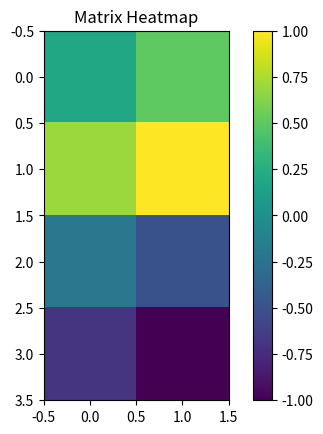
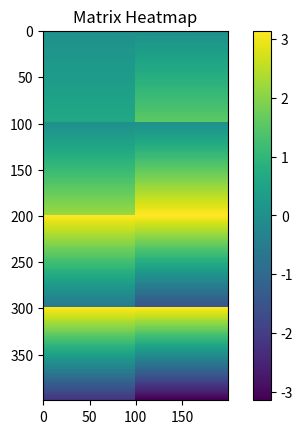
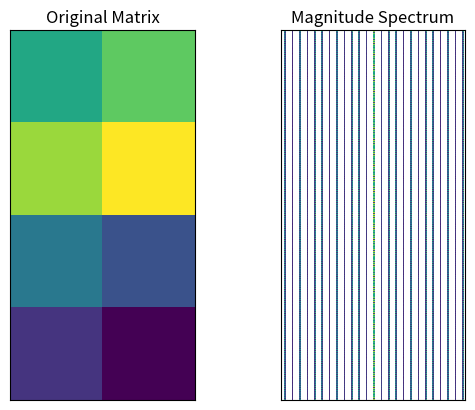

These charts were generated, in order, by the following Python code:
# Take axb matrix and convert into macropixel matrix 
# where each element is determined by modulating grating amplitude to transmit light to the first order
# to encode negative numbers we give a pi phase shift
# determine grating amplitude and angle


import matplotlib.pyplot as plt
import numpy as np

def generate_phase_pattern(matrix, macropixel_size):
    """
    Generate a phase pattern for an LC-SLM based on the given matrix,
    with values ranging from 0 to 1 and grating scaled from 0 to π.
    
    Args:
    - matrix (2D numpy array): The matrix to be encoded, with values from 0 to 1.
    - macropixel_size (int): The size of each macropixel (n x n pixels).
    
    Returns:
    - 2D numpy array: The generated phase pattern.
    """
    nrows, ncols = matrix.shape
    pattern = np.zeros((nrows * macropixel_size, ncols * macropixel_size))

    # Find the minimum and maximum values in the matrix
    min_value = np.min(matrix)
    max_value = np.max(matrix)

    # Scale the matrix to the range [-1, 1]
    scaled_matrix = 2 * (matrix - min_value) / (max_value - min_value) - 1


    for i in range(nrows):
        for j in range(ncols):
            # Scale the matrix value to determine the amplitude of the grating
            if (scaled_matrix[i, j] >= 0):
                amplitude = scaled_matrix[i, j] * np.pi
                # Create the grating pattern for the macropixel
                grating = np.linspace(0, amplitude, macropixel_size)


            if (scaled_matrix[i, j] < 0):
                amplitude = (scaled_matrix[i, j]) * np.pi
                # Create the grating pattern for the macropixel
                grating = np.linspace(np.pi, amplitude, macropixel_size)


            macropixel = grating[:, None]

            # Place the macropixel in the pattern
            pattern[i * macropixel_size:(i + 1) * macropixel_size, j * macropixel_size:(j + 1) * macropixel_size] = macropixel
    
    return pattern

# Example usage
matrix = np.array([[0.2, 0.5], [0.7, 1.0], [-0.2, -0.5], [-0.7, -1.0]])
macropixel_size = 100
phase_pattern = generate_phase_pattern(matrix, macropixel_size)


# Compute the 2D Fourier transform of the matrix
fourier_transform = np.fft.fft2(phase_pattern)
# Shift the zero frequency component to the center
fourier_transform_shifted = np.fft.fftshift(fourier_transform)
# Compute the magnitude spectrum
magnitude_spectrum = 20 * np.log(np.abs(fourier_transform_shifted))

plt.figure()
plt.imshow(matrix, cmap='viridis', interpolation='nearest')
plt.colorbar()  # Add a colorbar to the plot
plt.title('Matrix Heatmap')

plt.figure()
plt.imshow(phase_pattern, cmap='viridis', interpolation='nearest')
plt.colorbar()  # Add a colorbar to the plot
plt.title('Matrix Heatmap')

plt.show()



plt.figure()
# Plotting the original matrix
plt.subplot(121), plt.imshow(matrix, cmap='viridis')
plt.title('Original Matrix'), plt.xticks([]), plt.yticks([])
# Plotting the magnitude spectrum of the Fourier transform
plt.subplot(122), plt.imshow(magnitude_spectrum, cmap='viridis')
plt.title('Magnitude Spectrum'), plt.xticks([]), plt.yticks([])



